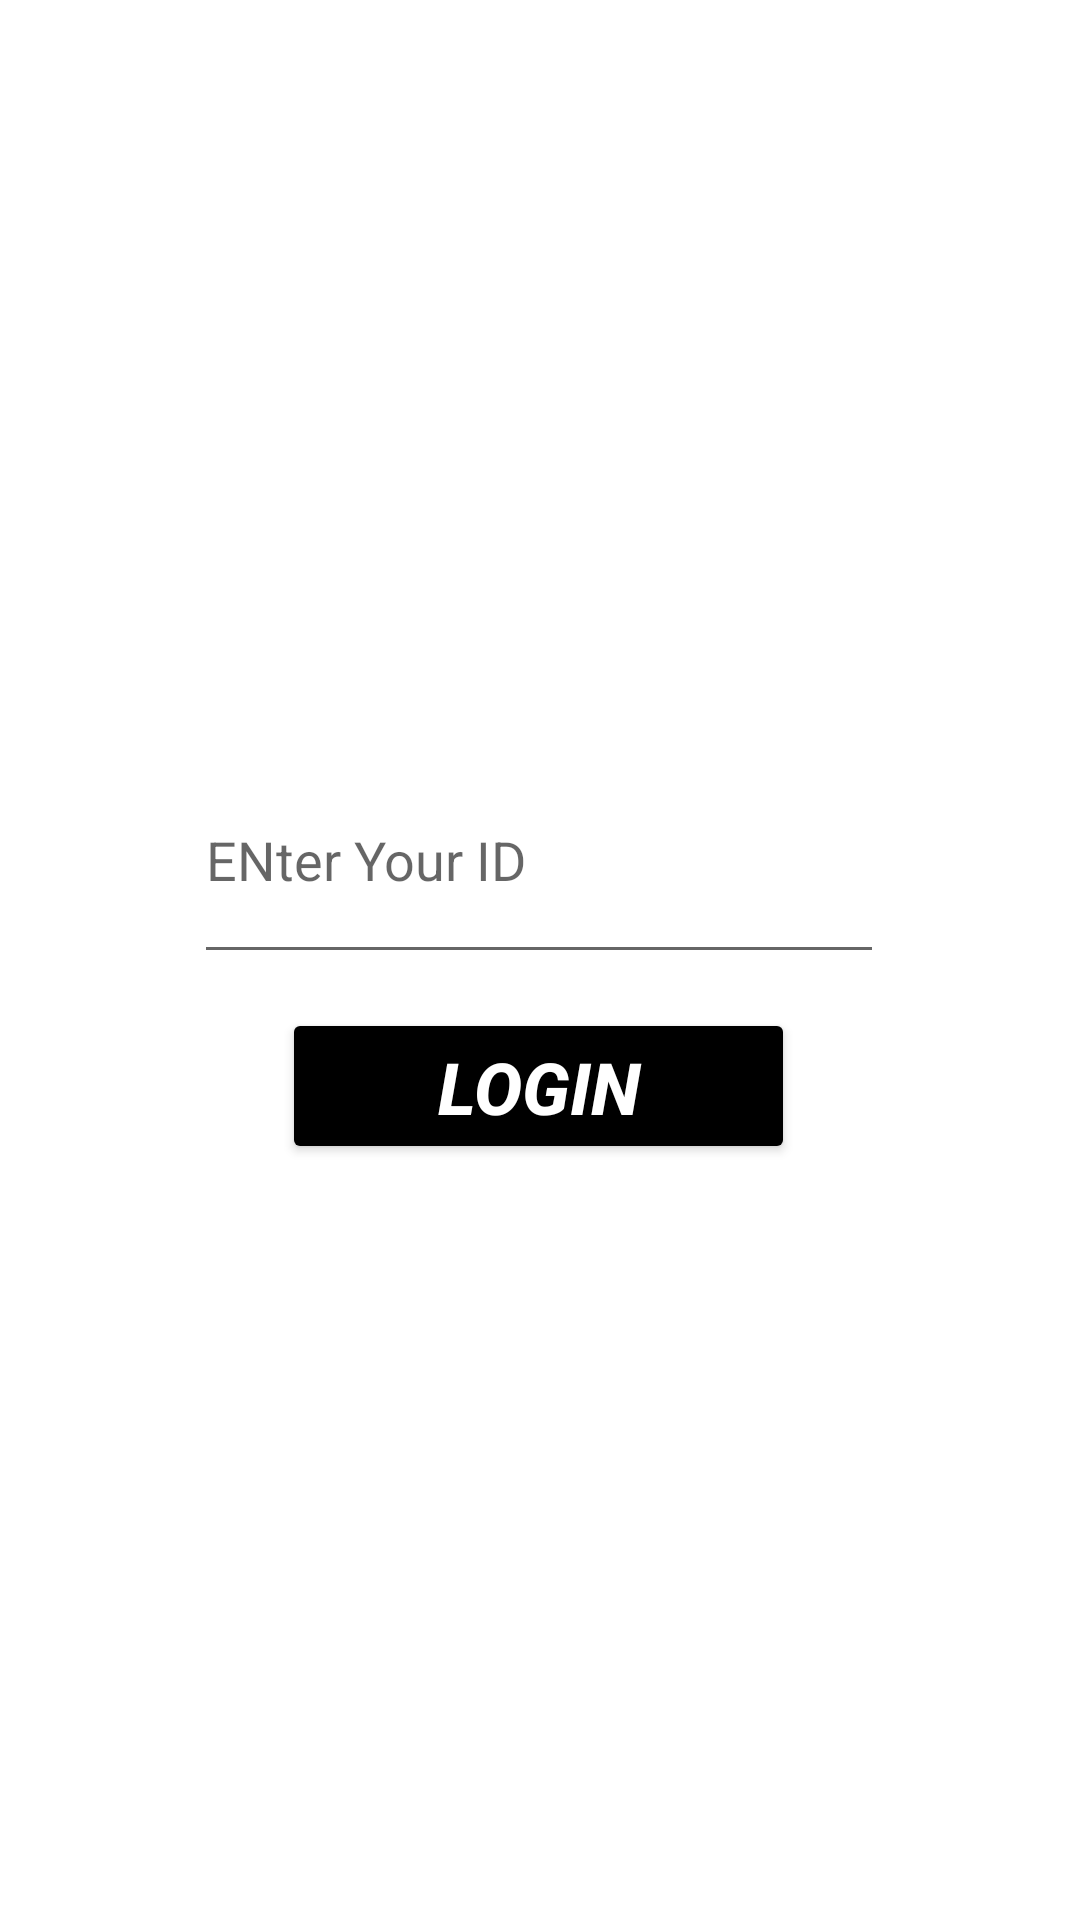

Here is an Android app screen rendered from its layout file. Give the layout XML and the strings, colors and styles it references.
<!-- AndroidManifest.xml: application theme Theme.ChatApp -->
<!-- res/layout/activity_calling_class.xml -->
<?xml version="1.0" encoding="utf-8"?>
<androidx.constraintlayout.widget.ConstraintLayout xmlns:android="http://schemas.android.com/apk/res/android"
    xmlns:app="http://schemas.android.com/apk/res-auto"
    xmlns:tools="http://schemas.android.com/tools"
    android:layout_width="match_parent"
    android:layout_height="match_parent"
    tools:context=".calling_class"
    android:background="@drawable/callbackone">


    <EditText
        android:id="@+id/TextID"
        android:layout_width="230dp"
        android:layout_height="79dp"
        android:layout_marginTop="244dp"
        android:ems="10"
        android:hint="ENter Your ID"
        android:inputType="text"
        app:layout_constraintBottom_toTopOf="@+id/callLogin"
        app:layout_constraintEnd_toEndOf="parent"
        app:layout_constraintHorizontal_bias="0.497"
        app:layout_constraintStart_toStartOf="parent"
        app:layout_constraintTop_toTopOf="parent"
        app:layout_constraintVertical_bias="0.129" />

    <Button
        android:id="@+id/callLogin"
        android:layout_width="171dp"
        android:layout_height="52dp"
        android:layout_marginBottom="252dp"
        android:backgroundTint="#000000"
        android:text="LOGIN"
        android:textColor="#FFFFFF"
        android:textSize="24sp"
        android:textStyle="bold|italic"
        app:layout_constraintBottom_toBottomOf="parent"
        app:layout_constraintEnd_toEndOf="parent"
        app:layout_constraintHorizontal_bias="0.498"
        app:layout_constraintStart_toStartOf="parent" />
</androidx.constraintlayout.widget.ConstraintLayout>
<!-- resources referenced by this layout -->
<resources>
  <style name="Theme.ChatApp" parent="Theme.MaterialComponents.DayNight.DarkActionBar">
          
          
          <item name="colorPrimary">@color/white</item>
          <item name="colorPrimaryVariant">@color/white</item>
          <item name="colorOnPrimary">@color/white</item>
          
          <item name="colorSecondary">@color/teal_200</item>
          <item name="colorSecondaryVariant">@color/teal_700</item>
          <item name="colorOnSecondary">@color/black</item>
          
          <item name="android:statusBarColor" tools:targetApi="21">?attr/colorPrimaryVariant</item>
          
      </style>
  <!-- not gathered from this repository: default colours our renderer supplied (Android Studio template values) -->
  <color name="teal_200">#FF03DAC5</color>
  <color name="teal_700">#FF018786</color>
  <color name="black">#FF000000</color>
  <color name="white">#FFFFFFFF</color>
</resources>
